Image classification data set "plantvillage_masks" (Siva-0317/Dora on GitHub). Class labels (39): apple apple scab, apple black rot, apple cedar apple rust, apple healthy, background without leaves, blueberry healthy, cherry powdery mildew, cherry healthy, corn cercospora leaf spot gray leaf spot, corn common rust, corn northern leaf blight, corn healthy, grape black rot, grape esca black measles, grape leaf blight (isariopsis leaf spot), grape healthy, orange huanglongbing citrus greening, peach bacterial spot, peach healthy, bell pepper bacterial spot, bell pepper healthy, potato early blight, potato late blight, potato healthy, raspberry healthy, soybean healthy, squash powdery mildew, strawberry leaf scorch, strawberry healthy, tomato bacterial spot, tomato early blight, tomato late blight, tomato leaf mold, tomato septoria leaf spot, tomato spider mites two spotted spider mite, tomato target spot, tomato yellow leaf curl virus, tomato mosaic virus, tomato healthy.

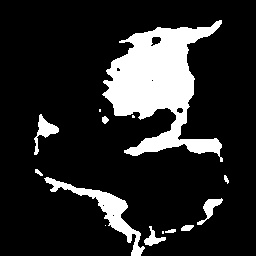
Label: tomato bacterial spot

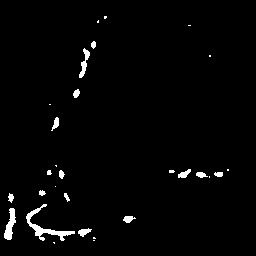
Label: tomato yellow leaf curl virus

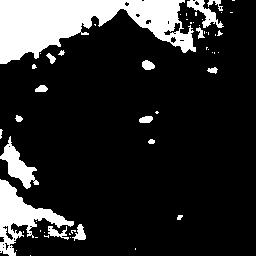
Label: bell pepper bacterial spot

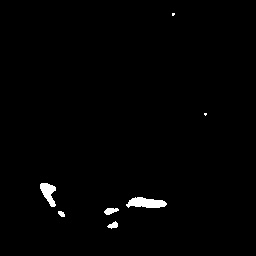
Label: tomato early blight

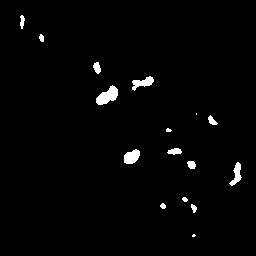
Label: potato early blight

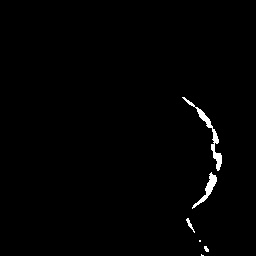
Label: soybean healthy
